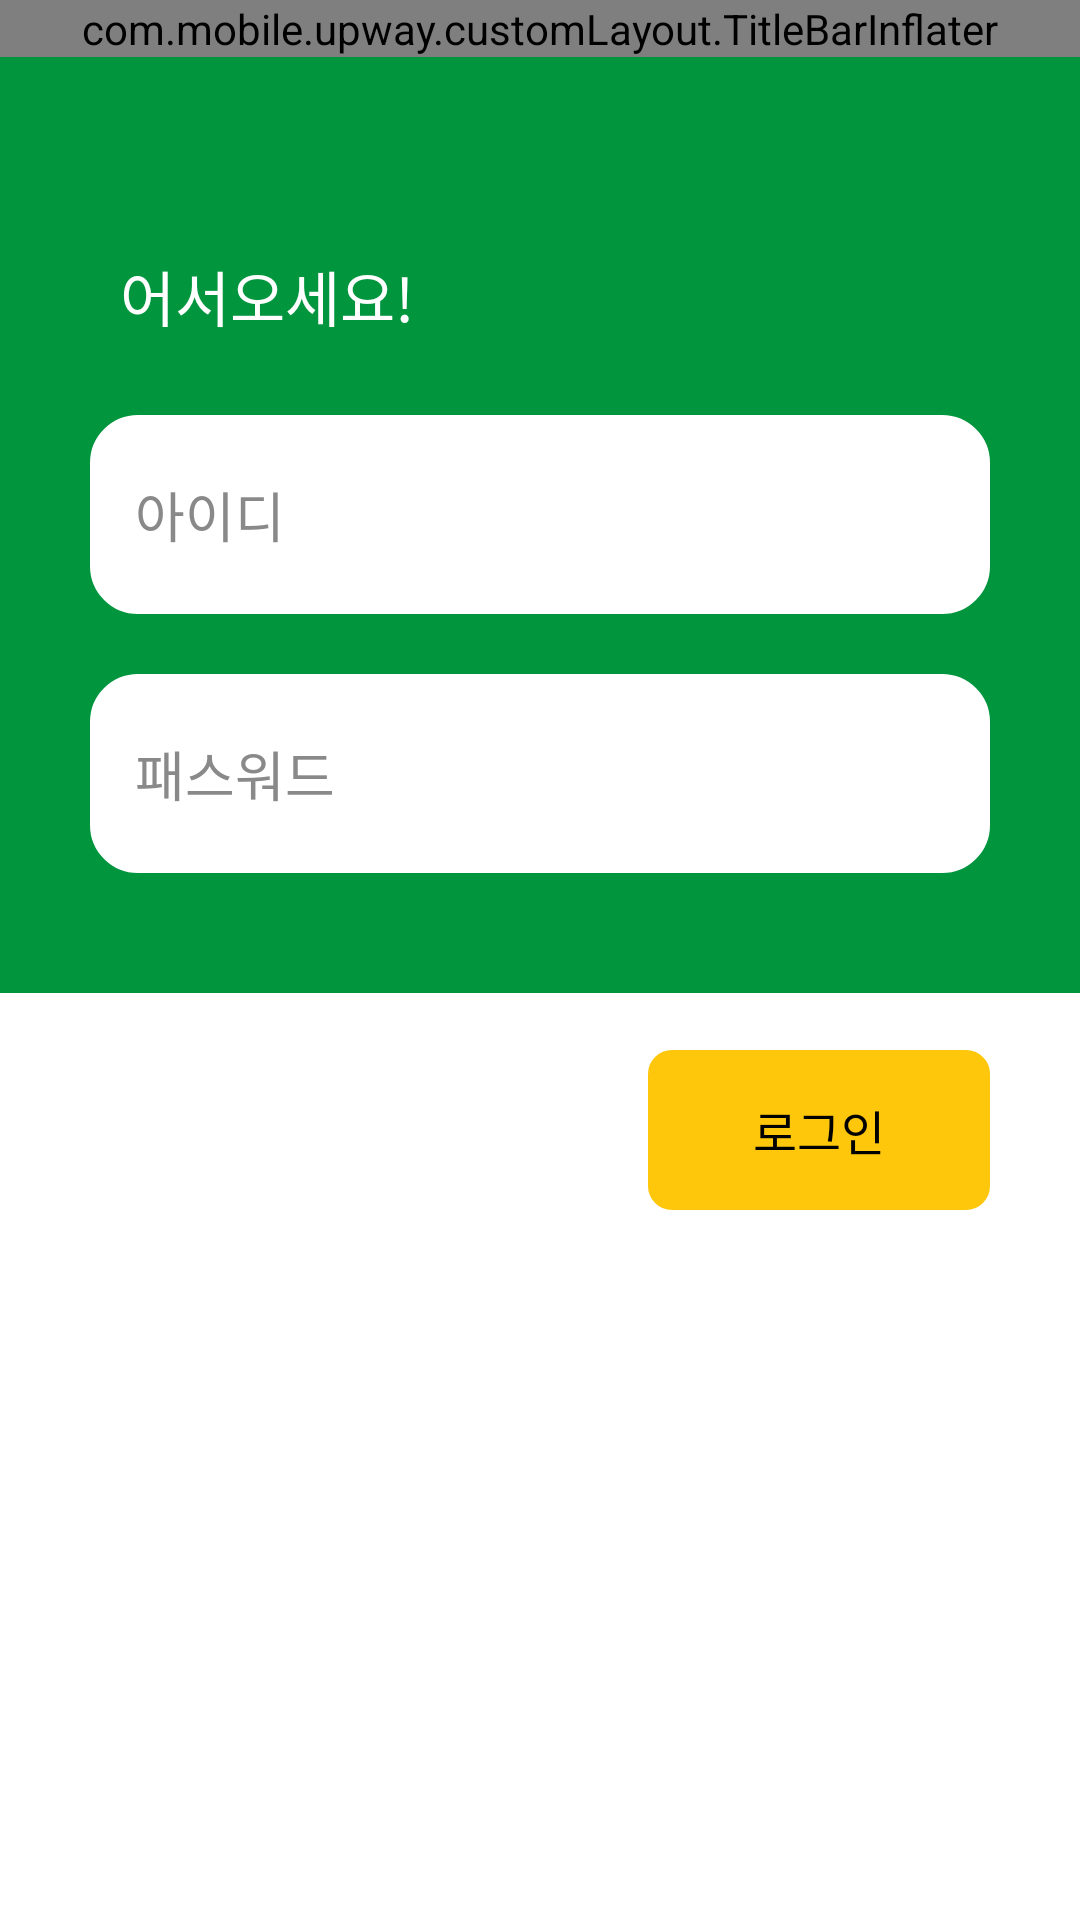

Reconstruct the res/layout file that produces this screen, plus the resources it refers to.
<!-- AndroidManifest.xml: application theme Theme.Upway -->
<!-- res/layout/activity_login.xml -->
<?xml version="1.0" encoding="utf-8"?>
<androidx.constraintlayout.widget.ConstraintLayout xmlns:android="http://schemas.android.com/apk/res/android"
    xmlns:app="http://schemas.android.com/apk/res-auto"
    xmlns:tools="http://schemas.android.com/tools"
    android:id="@+id/login_form_layout"
    android:layout_width="match_parent"
    android:layout_height="match_parent">

    <LinearLayout
        android:layout_width="match_parent"
        android:layout_height="wrap_content"
        android:orientation="vertical"
        app:layout_constraintStart_toStartOf="parent"
        app:layout_constraintTop_toTopOf="parent">

        <com.mobile.upway.customLayout.TitleBarInflater
            android:id="@+id/include_title_bar"
            android:layout_width="fill_parent"
            android:layout_height="wrap_content" />

        <LinearLayout
            android:id="@+id/login_form_bg"
            android:layout_width="match_parent"
            android:layout_height="wrap_content"
            android:background="#01963E"
            android:orientation="vertical"
            android:paddingLeft="30dp"
            android:paddingTop="40dp"
            android:paddingRight="30dp"
            android:paddingBottom="40dp">

            <TextView
                android:id="@+id/form_text"
                android:layout_width="match_parent"
                android:layout_height="wrap_content"
                android:layout_marginTop="25dp"
                android:layout_marginBottom="25dp"
                android:paddingLeft="10dp"
                android:text="어서오세요!"
                android:textColor="#FFFFFF"
                android:textSize="20sp" />

            <EditText
                android:id="@+id/id_form"
                android:layout_width="match_parent"
                android:layout_height="wrap_content"
                android:background="@drawable/list_card_shape"
                android:ems="10"
                android:hint="아이디"
                android:inputType="textPersonName"
                android:paddingLeft="15dp"
                android:paddingTop="20dp"
                android:paddingRight="15dp"
                android:paddingBottom="20dp"
                android:textColorHint="#898989" />

            <EditText
                android:id="@+id/pwd_form"
                android:layout_width="match_parent"
                android:layout_height="wrap_content"
                android:layout_marginTop="20dp"
                android:background="@drawable/list_card_shape"
                android:ems="10"
                android:hint="패스워드"
                android:inputType="textPassword"
                android:paddingLeft="15dp"
                android:paddingTop="20dp"
                android:paddingRight="15dp"
                android:paddingBottom="20dp"
                android:textColorHint="#898989" />

        </LinearLayout>

    </LinearLayout>

    <TextView
        android:id="@+id/login_form_btn"
        android:layout_width="wrap_content"
        android:layout_height="wrap_content"
        android:layout_gravity="center|right"
        android:layout_marginTop="350dp"
        android:layout_marginEnd="30dp"
        android:background="@drawable/list_card_detail_yellow_shape"
        android:gravity="center"
        android:paddingLeft="35dp"
        android:paddingTop="15dp"
        android:paddingRight="35dp"
        android:paddingBottom="15dp"
        android:text="로그인"
        android:textColor="#000000"
        android:textSize="16sp"
        app:layout_constraintEnd_toEndOf="parent"
        app:layout_constraintTop_toTopOf="parent" />
</androidx.constraintlayout.widget.ConstraintLayout>
<!-- resources referenced by this layout -->
<resources>
  <!-- drawable list_card_detail_yellow_shape (drawable-v24) -->
  <?xml version="1.0" encoding="utf-8"?>
  <shape
      xmlns:android="http://schemas.android.com/apk/res/android"
      android:shape="rectangle"   >
  
      <solid
          android:color="#FEC70B" >
      </solid>
  
      <stroke
          android:width="2dp"
          android:color="#FEC70B" >
      </stroke>
  
      <corners
          android:radius="7dp"   >
      </corners>
  
  </shape>
  <!-- drawable list_card_shape (drawable) -->
  <?xml version="1.0" encoding="utf-8"?>
  <shape
      xmlns:android="http://schemas.android.com/apk/res/android"
      android:shape="rectangle"   >
  
      <solid
          android:color="#FFFFFF" >
      </solid>
  
      <stroke
          android:width="2dp"
          android:color="#FFFFFF" >
      </stroke>
  
      <corners
          android:radius="15dp"   >
      </corners>
  
  </shape>
  <style name="Theme.Upway" parent="Theme.MaterialComponents.DayNight.DarkActionBar">
          
          <item name="colorPrimary">@color/purple_500</item>
          <item name="colorPrimaryVariant">@color/purple_700</item>
          <item name="colorOnPrimary">@color/white</item>
          
          <item name="colorSecondary">@color/teal_200</item>
          <item name="colorSecondaryVariant">@color/teal_700</item>
          <item name="colorOnSecondary">@color/black</item>
          
          <item name="android:statusBarColor" tools:targetApi="l">?attr/colorPrimaryVariant</item>
          
      </style>
  <!-- not gathered from this repository: default colours our renderer supplied (Android Studio template values) -->
  <color name="purple_500">#FF6200EE</color>
  <color name="purple_700">#FF3700B3</color>
  <color name="teal_200">#FF03DAC5</color>
  <color name="teal_700">#FF018786</color>
  <color name="black">#FF000000</color>
  <color name="white">#FFFFFFFF</color>
</resources>
